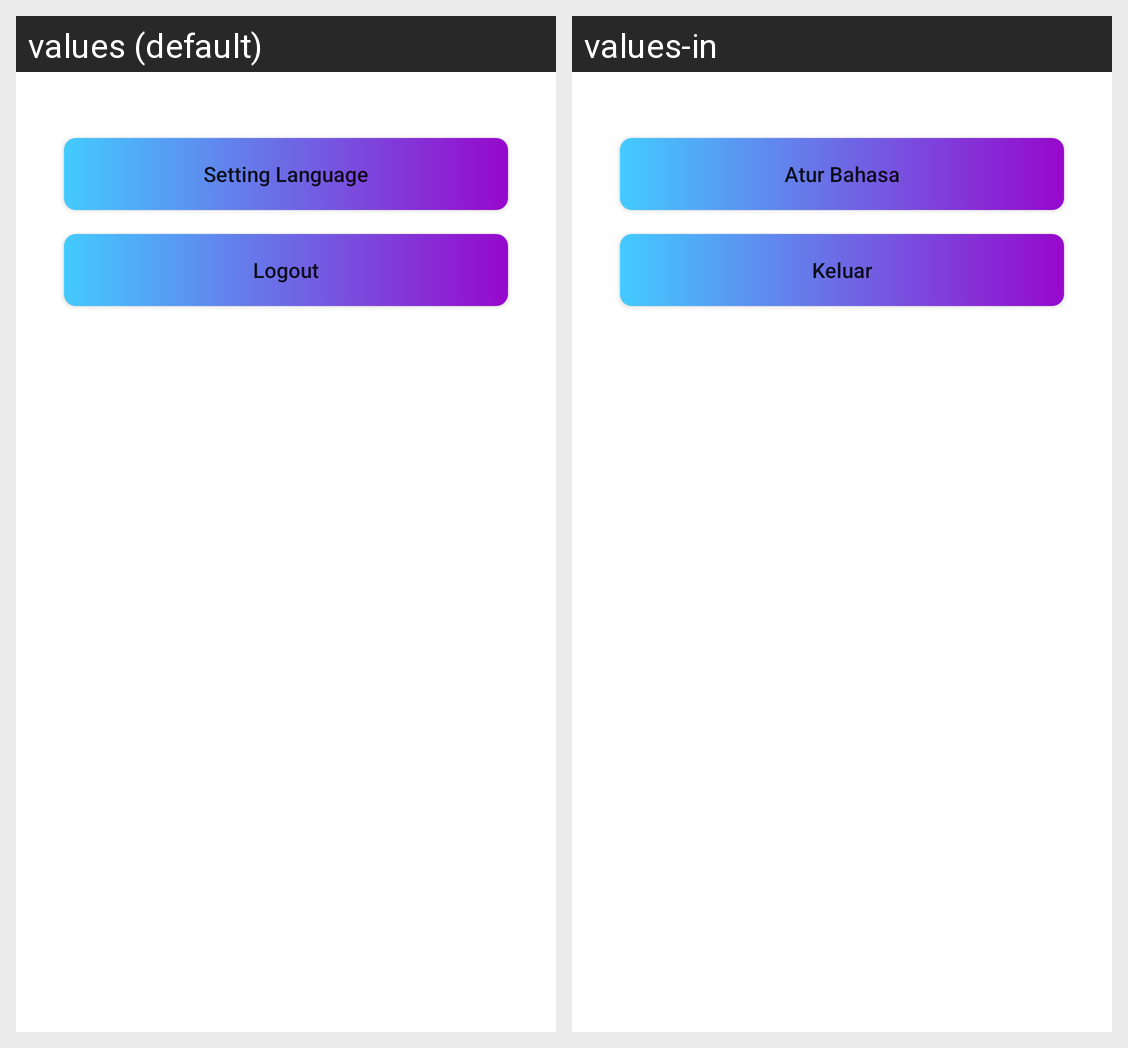

Locale-by-locale string values for the Android screen shown in this grid:
Android screen res/layout/fragment_settings.xml rendered under 2 locales, left to right: values (default), values-in. Device: Nexus 5 (rendered at 1080×1920; each locale shown at half size, 540×960, under a caption strip naming it); theme Theme.StoryApp.
Strings drawn on this screen, with the default value and each locale's value (text and hints the layout hard-codes, and strings that could not be matched under every locale, appear in the picture but are not listed):

setting_language
  values: Setting Language
  values-in: Atur Bahasa

logout
  values: Logout
  values-in: Keluar
